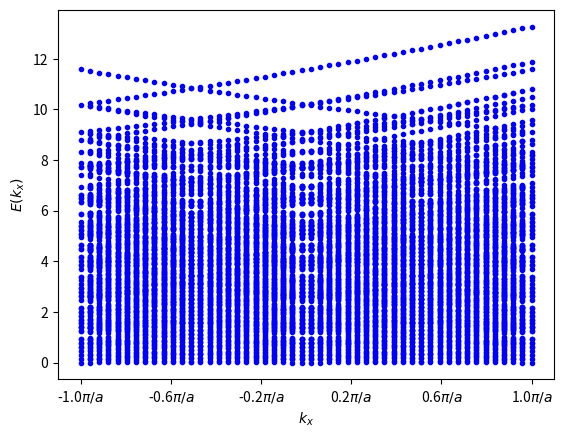

Write the Python code that produced this figure.
# This code calculate dispersion relation for a single electron in a cube 
# with the length Lx. The Hamiltonian is given by H = 1/2m *k^2. 
# Atomic units: \hbar = 1, e = 1, m = 1

import numpy as np
from numpy import linalg as LA
import matplotlib.pyplot as plt

# # Parameters
# Lx = 10         # the length of the cube
# L = Lx**3       # the volume of the cube (important diuring normalization)
# Nk = 6          # the number of the points in k space


# Building k space with periodic boundary conditions 
def build_k_grid(Nk, Lx):
    n_vals = np.arange(-Nk//2, Nk//2) 
    klist = []

    for kz in n_vals:
        for ky in n_vals:
            for kx in n_vals:
                kx_val = 2.0 * np.pi * kx / Lx
                ky_val = 2.0 * np.pi * ky / Lx
                kz_val = 2.0 * np.pi * kz / Lx
                klist.append([kx_val, ky_val, kz_val])
    return np.array(klist, dtype=float)

# Building reciprocal lattice vector G = n * 2 pi/a
def generateGs(ngx,ngy,ngz,a):
    Glist = []
    for nz in np.arange(-ngx//2, ngx//2):
        for ny in np.arange(-ngy//2, ngy//2):
            for nx in np.arange(-ngz//2, ngz//2):
                #G = np.array([nx*np.pi/a,ny*np.pi/a,nz*np.pi/a])
                Glist.append([nx*np.pi/a,ny*np.pi/a,nz*np.pi/a])
    return np.array(Glist)



# Building the Hamiltonian matrix in the base of plane wave 
def Hamiltonian(kx, ky, kz, gvecs):
    M = gvecs.shape[0]
    
    H = np.zeros((M, M))
 
    
    for i in range(M):
        for j in range(M):
            if(i==j): 
                H[i,j] = 0.5*((kx-gvecs[i,0])**2 +
                              (ky-gvecs[i,1])**2 +
                              (kz-gvecs[i,2])**2)
            else:
                H[i,j] = 0.0
            
    return H


# def main():
# Parameters
Lx = 10         # A, the length of the cube
L = Lx**3       # A^3, the volume of the cube (important diuring normalization)
Nk = 6          # the number of the points in k space

a = 5.65325     # A, Should not be equal Lx? 

kvecs = build_k_grid(Nk, Lx) # k - space


# Generate G reciprocal lattice vectors (all of them! ;) 
G = generateGs(10,10,10, a)
kx = np.linspace(-np.pi/a, np.pi/a)


fig, ax = plt.subplots()
# plt.rcParams["font.family"] = "Times New Roman"
# plt.rcParams['font.size'] = 12
# plt.tick_params(direction='in')
print(kx)
for kxi in kx:
    H = Hamiltonian(kxi,0.0,0.0, G)    
    E = LA.eigvalsh(H)                      # only real eigenvalues of energy
    Eigen_val_E = list(dict.fromkeys(E))    # unique values of E
    kxi_vecs = np.ones((1, len(Eigen_val_E)))
    plt.scatter(kxi*kxi_vecs, Eigen_val_E, c='blue', marker = '.')
    

ticks = np.linspace(-np.pi/a, np.pi/a, 6)
ax.set_xticks(ticks)
tick_labels = [fr"{val/np.pi*a:.1f}$\pi/a$" for val in ticks]
ax.set_xticklabels(tick_labels)

# etykiety osi
ax.set_xlabel(r"$k_x$")
ax.set_ylabel(r"$E(k_x)$")


plt.show()

    
# main()
